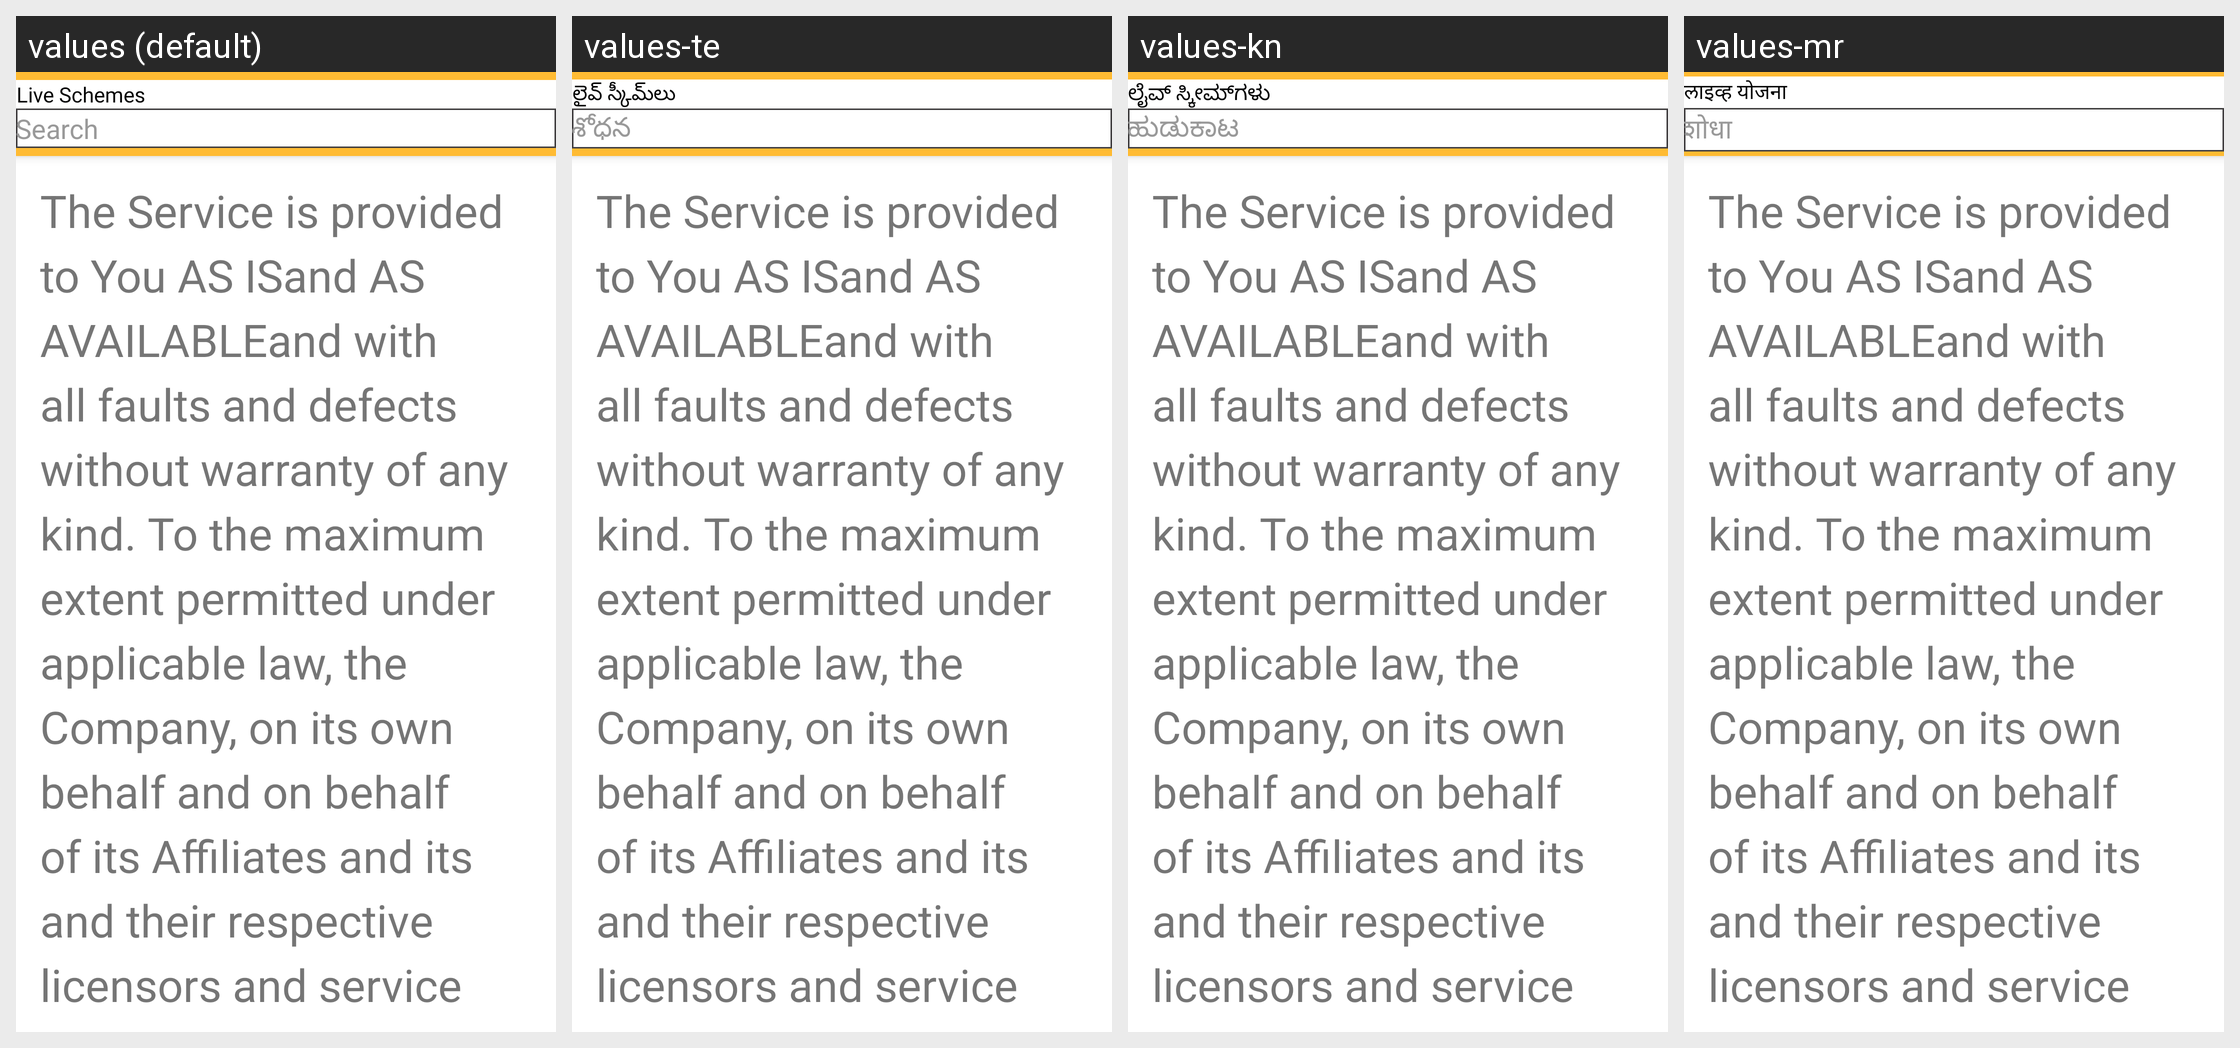

Locale-by-locale string values for the Android screen shown in this grid:
Android screen res/layout/main.xml rendered under 4 locales, left to right: values (default), values-te, values-kn, values-mr. Device: Nexus 5 (rendered at 1080×1920; each locale shown at half size, 540×960, under a caption strip naming it); theme Theme.StreetSaarthi.
Other locales in the repository, not shown: values-bn, values-gu, values-hi, values-ml, values-pa, values-ta, values-ur.
Strings drawn on this screen, with the default value and each locale's value (text and hints the layout hard-codes, and strings that could not be matched under every locale, appear in the picture but are not listed):

terms37
  values: The Service is provided to You AS ISand AS AVAILABLEand with all faults and defects without warranty of any kind. To the maximum extent permitted under applicable law, the Company, on its own behalf and on behalf of its Affiliates and its and their respective licensors and service providers, expressly disclaims all warranties, whether express, implied, statutory or otherwise, with respect to the …[clipped]
  values-te: The Service is provided to You AS ISand AS AVAILABLEand with all faults and defects without warranty of any kind. To the maximum extent permitted under applicable law, the Company, on its own behalf and on behalf of its Affiliates and its and their respective licensors and service providers, expressly disclaims all warranties, whether express, implied, statutory or otherwise, with respect to the …[clipped]  [not translated; the default value is used]
  values-kn: The Service is provided to You AS ISand AS AVAILABLEand with all faults and defects without warranty of any kind. To the maximum extent permitted under applicable law, the Company, on its own behalf and on behalf of its Affiliates and its and their respective licensors and service providers, expressly disclaims all warranties, whether express, implied, statutory or otherwise, with respect to the …[clipped]  [not translated; the default value is used]
  values-mr: The Service is provided to You AS ISand AS AVAILABLEand with all faults and defects without warranty of any kind. To the maximum extent permitted under applicable law, the Company, on its own behalf and on behalf of its Affiliates and its and their respective licensors and service providers, expressly disclaims all warranties, whether express, implied, statutory or otherwise, with respect to the …[clipped]  [not translated; the default value is used]

live_schemes
  values: Live Schemes
  values-te: లైవ్ స్కీమ్‌లు
  values-kn: ಲೈವ್ ಸ್ಕೀಮ್‌ಗಳು
  values-mr: लाइव्ह योजना

search
  values: Search
  values-te: శోధన
  values-kn: ಹುಡುಕಾಟ
  values-mr: शोधा
